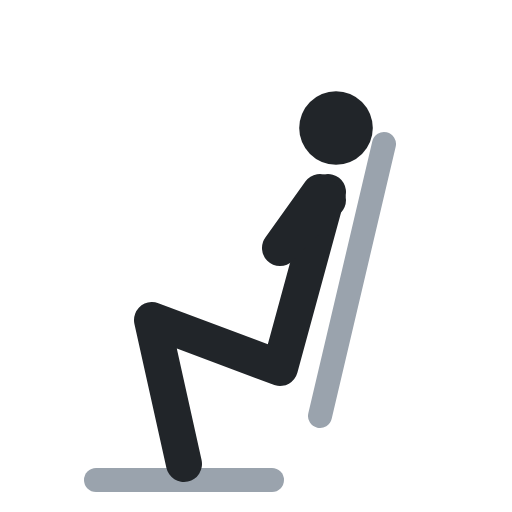
t = 0.00 s
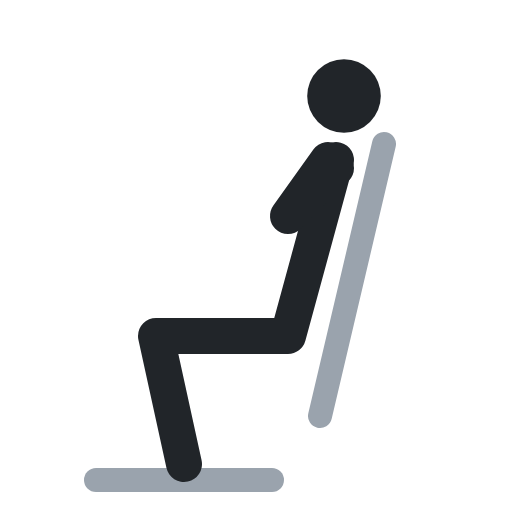
t = 0.40 s
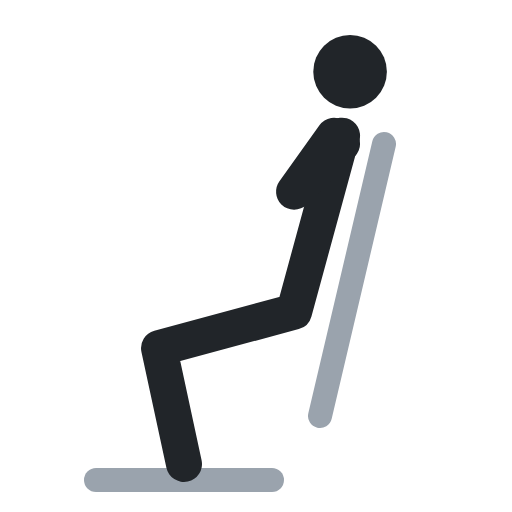
t = 0.60 s
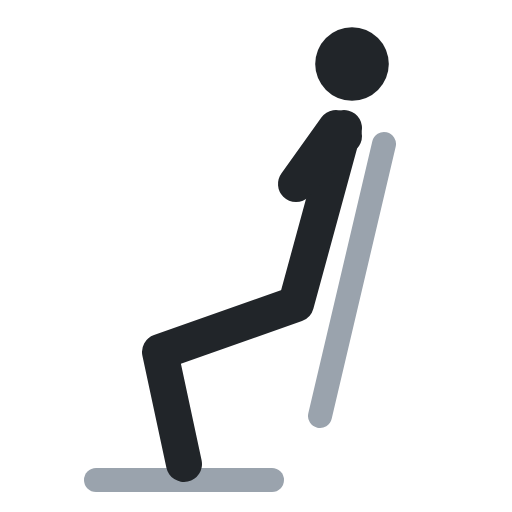
t = 1.00 s
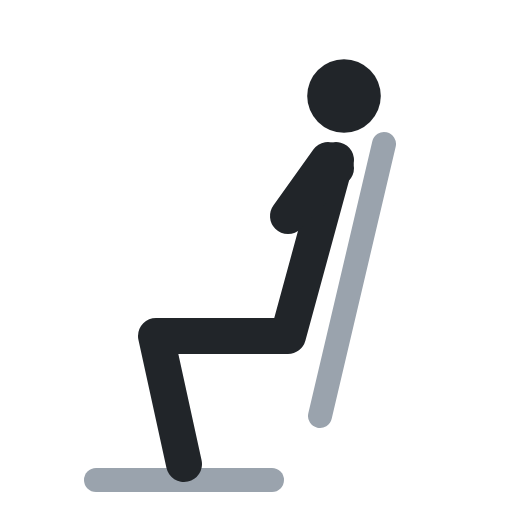
t = 1.40 s
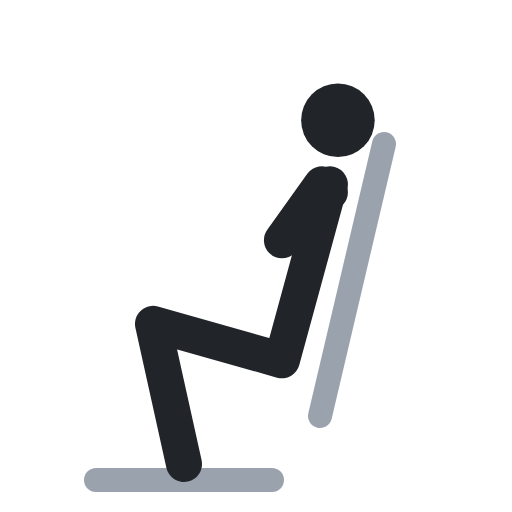
t = 1.60 s

The animated SVG that drew these frames (rendered in a browser with its animation timeline set to each time). Animation: 4 SMIL elements (animate=4); one cycle of 2.00 s, repeats indefinitely.

<svg xmlns="http://www.w3.org/2000/svg" viewBox="0 0 64 64" fill="none" stroke-linecap="round" stroke-linejoin="round"><polyline points="48,18 40,52" stroke="#9aa3ad" stroke-width="3"/><polyline points="12,60 34,60" stroke="#9aa3ad" stroke-width="3"/><circle cx="42" cy="16" r="4.6" fill="#212529"><animate attributeName="cx" values="42;44;44;42;42" keyTimes="0;.4;.5;.9;1" calcMode="spline" keySplines=".45 0 .55 1;.45 0 .55 1;.45 0 .55 1;.45 0 .55 1" dur="2s" repeatCount="indefinite"/><animate attributeName="cy" values="16;8;8;16;16" keyTimes="0;.4;.5;.9;1" calcMode="spline" keySplines=".45 0 .55 1;.45 0 .55 1;.45 0 .55 1;.45 0 .55 1" dur="2s" repeatCount="indefinite"/></circle><polyline points="41,24 35,46 19,40 23,58" stroke="#212529" stroke-width="4.5"><animate attributeName="points" values="41,24 35,46 19,40 23,58;43,16 37,38 20,44 23,58;43,16 37,38 20,44 23,58;41,24 35,46 19,40 23,58;41,24 35,46 19,40 23,58" keyTimes="0;.4;.5;.9;1" calcMode="spline" keySplines=".45 0 .55 1;.45 0 .55 1;.45 0 .55 1;.45 0 .55 1" dur="2s" repeatCount="indefinite"/></polyline><polyline points="41,25 35,31 40,24" stroke="#212529" stroke-width="4.5"><animate attributeName="points" values="41,25 35,31 40,24;43,17 37,23 42,16;43,17 37,23 42,16;41,25 35,31 40,24;41,25 35,31 40,24" keyTimes="0;.4;.5;.9;1" calcMode="spline" keySplines=".45 0 .55 1;.45 0 .55 1;.45 0 .55 1;.45 0 .55 1" dur="2s" repeatCount="indefinite"/></polyline></svg>
